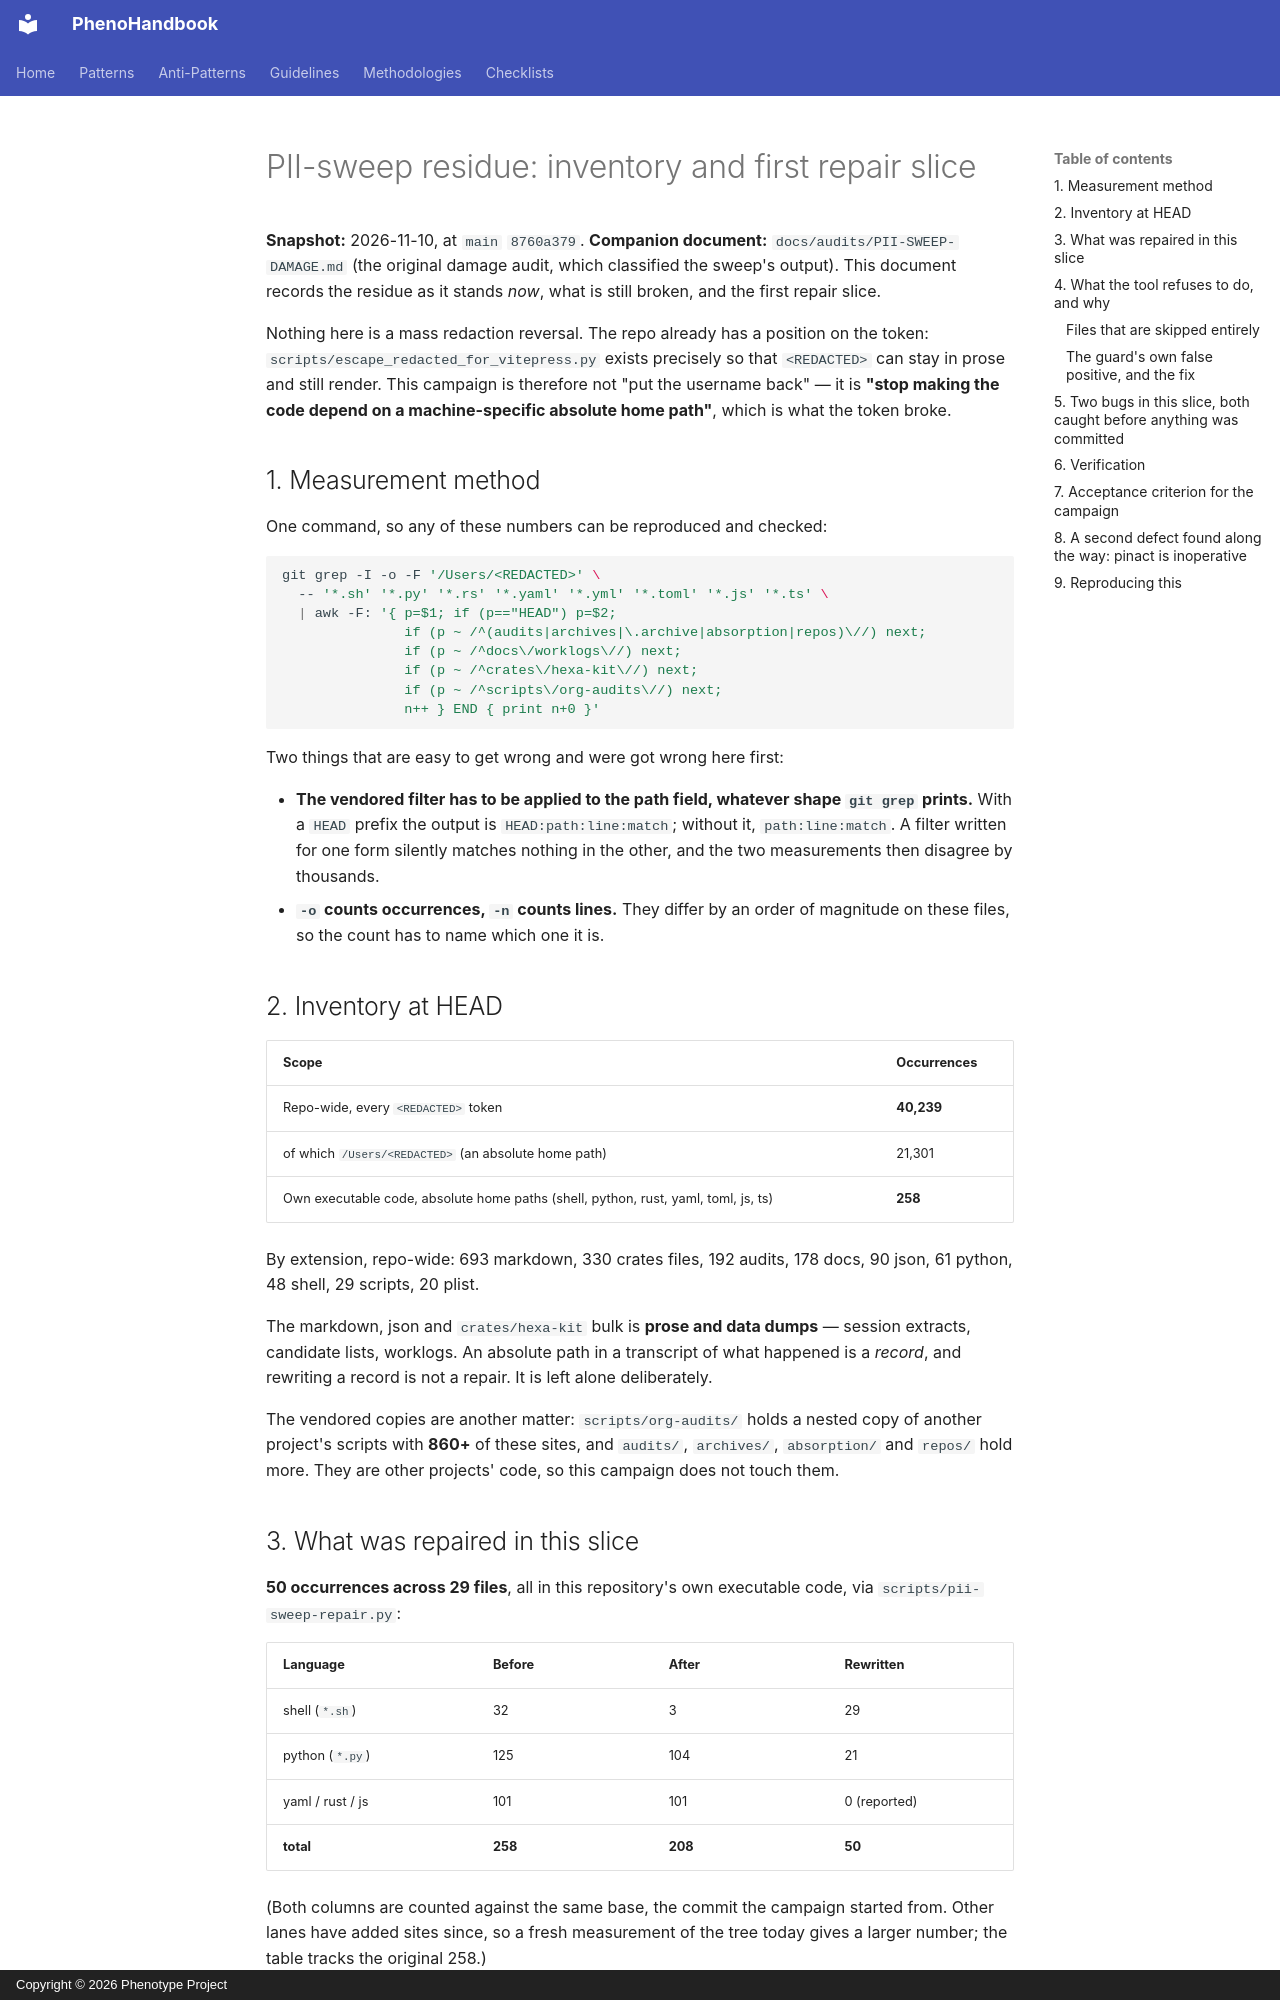

repository: KooshaPari/PhenoShared · page: audits/PII-SWEEP-RESIDUE/index.html · generator: mkdocs · copyright: Copyright © 2026 Phenotype Project

# PII-sweep residue: inventory and first repair slice

**Snapshot:** 2026-11-10, at `main` `8760a379`.
**Companion document:** `docs/audits/PII-SWEEP-DAMAGE.md` (the original damage
audit, which classified the sweep's output). This document records the residue
as it stands _now_, what is still broken, and the first repair slice.

Nothing here is a mass redaction reversal. The repo already has a position on
the token: `scripts/escape_redacted_for_vitepress.py` exists precisely so that
`<REDACTED>` can stay in prose and still render. This campaign is therefore not
"put the username back" — it is **"stop making the code depend on a
machine-specific absolute home path"**, which is what the token broke.

## 1. Measurement method

One command, so any of these numbers can be reproduced and checked:

```bash
git grep -I -o -F '/Users/<REDACTED>' \
  -- '*.sh' '*.py' '*.rs' '*.yaml' '*.yml' '*.toml' '*.js' '*.ts' \
  | awk -F: '{ p=$1; if (p=="HEAD") p=$2;
               if (p ~ /^(audits|archives|\.archive|absorption|repos)\//) next;
               if (p ~ /^docs\/worklogs\//) next;
               if (p ~ /^crates\/hexa-kit\//) next;
               if (p ~ /^scripts\/org-audits\//) next;
               n++ } END { print n+0 }'
```

Two things that are easy to get wrong and were got wrong here first:

- **The vendored filter has to be applied to the path field, whatever shape
  `git grep` prints.** With a `HEAD` prefix the output is `HEAD:path:line:match`;
  without it, `path:line:match`. A filter written for one form silently matches
  nothing in the other, and the two measurements then disagree by thousands.
- **`-o` counts occurrences, `-n` counts lines.** They differ by an order of
  magnitude on these files, so the count has to name which one it is.

## 2. Inventory at HEAD

| Scope                                                                              | Occurrences |
| ---------------------------------------------------------------------------------- | ----------- |
| Repo-wide, every `<REDACTED>` token                                                | **40,239**  |
| of which `/Users/<REDACTED>` (an absolute home path)                               | 21,301      |
| Own executable code, absolute home paths (shell, python, rust, yaml, toml, js, ts) | **258**     |

By extension, repo-wide: 693 markdown, 330 crates files, 192 audits, 178 docs,
90 json, 61 python, 48 shell, 29 scripts, 20 plist.

The markdown, json and `crates/hexa-kit` bulk is **prose and data dumps** —
session extracts, candidate lists, worklogs. An absolute path in a transcript of
what happened is a _record_, and rewriting a record is not a repair. It is left
alone deliberately.

The vendored copies are another matter: `scripts/org-audits/` holds a nested
copy of another project's scripts with **860+** of these sites, and
`audits/`, `archives/`, `absorption/` and `repos/` hold more. They are other
projects' code, so this campaign does not touch them.
